Labelled photos from "generated", an image-classification folder in ZingaRene/Optimized-PGGAN-Based-Approach-for-Data-Augmentation-in-Medical-Images. The possible labels are: atelectasis, cardiomegaly, effusion, pneumonia.

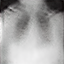
Label: pneumonia

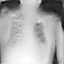
Label: pneumonia

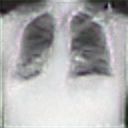
Label: atelectasis

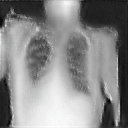
Label: cardiomegaly

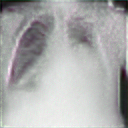
Label: effusion

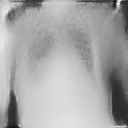
Label: cardiomegaly
